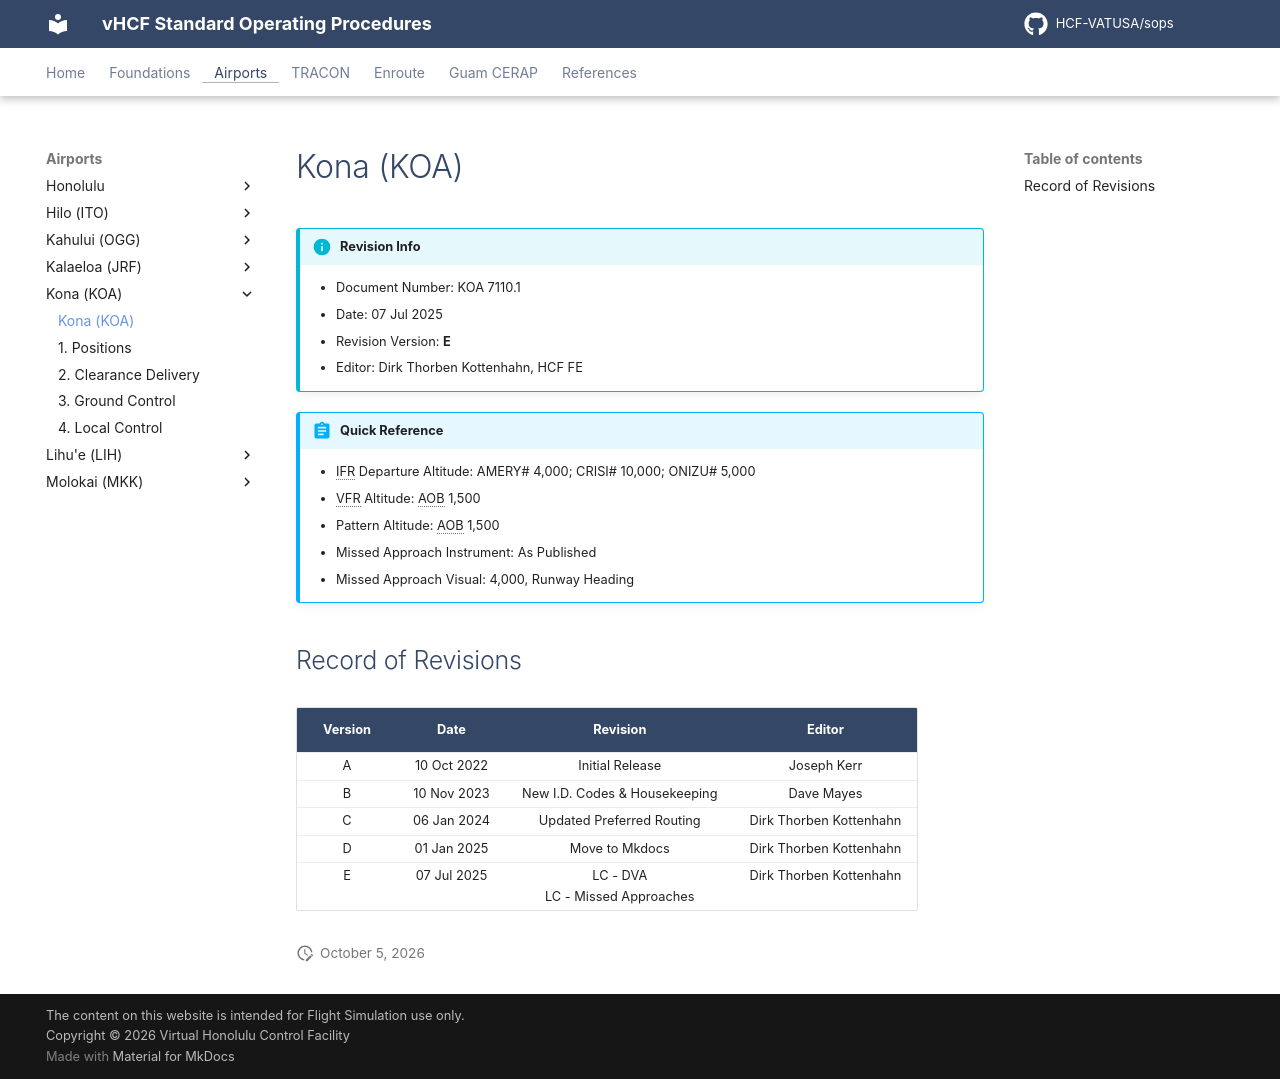

repository: HCF-VATUSA/sops · page: airports/Kona/info/index.html · generator: mkdocs

# Kona (KOA)

!!! info "Revision Info"
    - Document Number: KOA 7110.1
    - Date: 07 Jul 2025
    - Revision Version: **E**
    - Editor: Dirk Thorben Kottenhahn, HCF FE

!!! abstract "Quick Reference"
    - IFR Departure Altitude: AMERY# 4,000; CRISI# 10,000; ONIZU# 5,000
    - VFR Altitude: AOB 1,500
    - Pattern Altitude: AOB 1,500
    - Missed Approach Instrument: As Published
    - Missed Approach Visual: 4,000, Runway Heading

## Record of Revisions

| Version | Date | Revision | Editor |
|:---:|:---:|:---:|:---:|
| A | 10 Oct 2022 | Initial Release | Joseph Kerr |
| B | 10 Nov 2023 | New I.D. Codes & Housekeeping | Dave Mayes |
| C | 06 Jan 2024 | Updated Preferred Routing | Dirk Thorben Kottenhahn|
| D | 01 Jan 2025 | Move to Mkdocs | Dirk Thorben Kottenhahn |
| E | 07 Jul 2025 | LC - DVA<br>LC - Missed Approaches | Dirk Thorben Kottenhahn |
